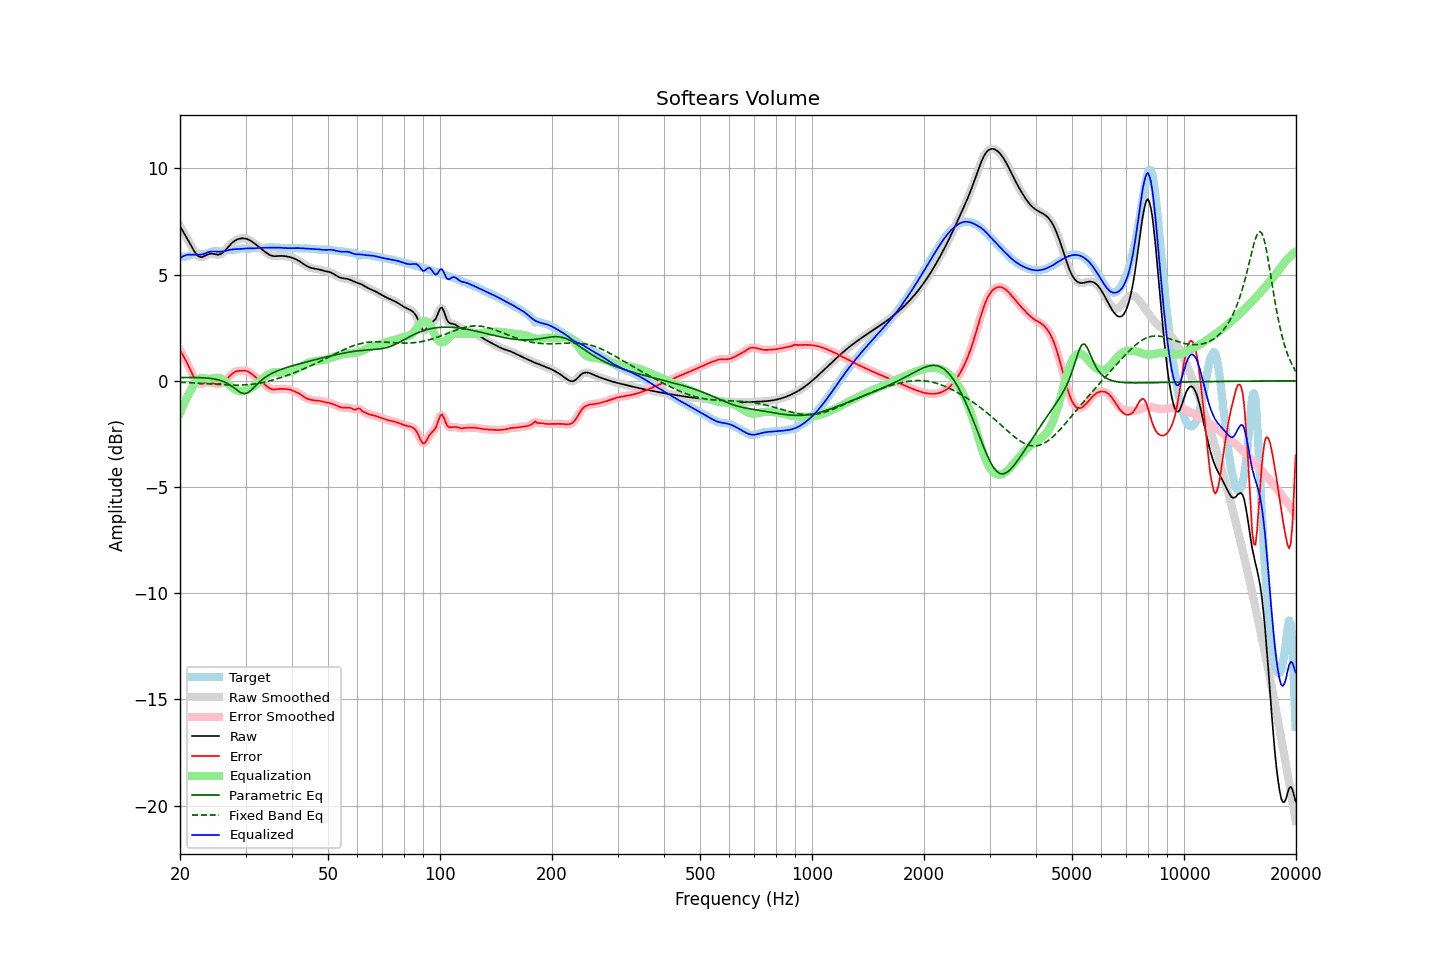

Source data for this figure (header and first rows):
frequency, raw, error, smoothed, error_smoothed, equalization, parametric_eq, fixed_band_eq, equalized_raw, equalized_smoothed, target
20.00, 7.29, 1.44, 7.29, 1.44, -1.52, 0.15, -0.07, 5.76, 5.76, 5.85
20.20, 7.15, 1.31, 7.16, 1.31, -1.33, 0.15, -0.07, 5.82, 5.82, 5.84
20.40, 7.02, 1.18, 7.02, 1.18, -1.16, 0.15, -0.08, 5.87, 5.87, 5.84
20.61, 6.89, 1.04, 6.89, 1.04, -0.99, 0.16, -0.08, 5.90, 5.90, 5.85
20.81, 6.76, 0.90, 6.76, 0.90, -0.83, 0.16, -0.08, 5.93, 5.93, 5.86
21.02, 6.62, 0.75, 6.62, 0.75, -0.68, 0.16, -0.09, 5.94, 5.94, 5.88
21.23, 6.49, 0.59, 6.48, 0.59, -0.54, 0.16, -0.09, 5.94, 5.94, 5.90
21.44, 6.35, 0.42, 6.35, 0.42, -0.41, 0.16, -0.09, 5.93, 5.93, 5.92
21.66, 6.21, 0.27, 6.21, 0.26, -0.27, 0.16, -0.10, 5.94, 5.94, 5.95
21.87, 6.08, 0.12, 6.09, 0.12, -0.14, 0.15, -0.10, 5.94, 5.95, 5.97
22.09, 5.98, 0.01, 5.98, 0.00, -0.04, 0.15, -0.11, 5.95, 5.94, 5.98
22.31, 5.90, -0.08, 5.90, -0.08, 0.04, 0.15, -0.11, 5.94, 5.94, 5.98
22.54, 5.85, -0.13, 5.85, -0.13, 0.09, 0.15, -0.11, 5.94, 5.94, 5.98
22.76, 5.82, -0.15, 5.83, -0.14, 0.12, 0.15, -0.12, 5.94, 5.95, 5.97
22.99, 5.83, -0.13, 5.84, -0.13, 0.13, 0.14, -0.12, 5.96, 5.96, 5.97
23.22, 5.87, -0.10, 5.86, -0.11, 0.12, 0.14, -0.13, 5.99, 5.99, 5.97
23.45, 5.90, -0.08, 5.90, -0.08, 0.11, 0.13, -0.13, 6.02, 6.01, 5.98
23.69, 5.94, -0.07, 5.94, -0.07, 0.10, 0.13, -0.14, 6.04, 6.04, 6.01
23.92, 5.97, -0.07, 5.97, -0.07, 0.10, 0.12, -0.14, 6.07, 6.07, 6.04
24.16, 5.98, -0.08, 5.98, -0.08, 0.10, 0.11, -0.15, 6.08, 6.08, 6.06
24.40, 5.98, -0.10, 5.98, -0.10, 0.11, 0.10, -0.15, 6.09, 6.09, 6.08
24.65, 5.97, -0.13, 5.97, -0.13, 0.12, 0.09, -0.16, 6.09, 6.09, 6.10
24.89, 5.95, -0.15, 5.95, -0.15, 0.13, 0.08, -0.16, 6.09, 6.09, 6.10
25.14, 5.94, -0.15, 5.94, -0.16, 0.14, 0.06, -0.17, 6.08, 6.08, 6.10
25.39, 5.94, -0.15, 5.94, -0.15, 0.14, 0.04, -0.17, 6.08, 6.08, 6.09
25.65, 5.96, -0.13, 5.96, -0.13, 0.12, 0.02, -0.18, 6.08, 6.08, 6.09
25.91, 6.00, -0.10, 6.00, -0.10, 0.09, -0.01, -0.18, 6.09, 6.09, 6.10
26.16, 6.06, -0.06, 6.06, -0.05, 0.05, -0.04, -0.18, 6.10, 6.10, 6.11
26.43, 6.13, 0.00, 6.13, 0.00, -0.01, -0.07, -0.19, 6.12, 6.12, 6.13
26.69, 6.22, 0.07, 6.22, 0.07, -0.08, -0.11, -0.19, 6.14, 6.14, 6.15
26.96, 6.31, 0.14, 6.31, 0.15, -0.15, -0.15, -0.19, 6.16, 6.16, 6.16
27.23, 6.39, 0.22, 6.39, 0.22, -0.22, -0.19, -0.20, 6.17, 6.17, 6.17
27.50, 6.47, 0.30, 6.47, 0.30, -0.29, -0.24, -0.20, 6.18, 6.18, 6.17
27.77, 6.53, 0.37, 6.53, 0.36, -0.34, -0.30, -0.20, 6.19, 6.19, 6.17
28.05, 6.59, 0.42, 6.59, 0.41, -0.39, -0.36, -0.20, 6.20, 6.20, 6.17
28.33, 6.63, 0.44, 6.63, 0.44, -0.43, -0.41, -0.20, 6.20, 6.20, 6.19
28.62, 6.67, 0.46, 6.67, 0.46, -0.46, -0.47, -0.20, 6.21, 6.21, 6.20
28.90, 6.69, 0.47, 6.69, 0.47, -0.48, -0.52, -0.20, 6.21, 6.21, 6.22
29.19, 6.70, 0.47, 6.70, 0.47, -0.49, -0.56, -0.20, 6.22, 6.22, 6.23
29.48, 6.71, 0.48, 6.71, 0.48, -0.49, -0.59, -0.20, 6.22, 6.22, 6.24
29.78, 6.71, 0.48, 6.71, 0.48, -0.48, -0.60, -0.19, 6.23, 6.23, 6.23
30.08, 6.69, 0.47, 6.69, 0.47, -0.46, -0.59, -0.19, 6.24, 6.23, 6.22
30.38, 6.67, 0.45, 6.67, 0.45, -0.43, -0.56, -0.18, 6.24, 6.24, 6.22
30.68, 6.64, 0.41, 6.64, 0.41, -0.40, -0.51, -0.18, 6.24, 6.24, 6.22
30.99, 6.59, 0.36, 6.59, 0.36, -0.36, -0.46, -0.17, 6.24, 6.24, 6.23
31.30, 6.54, 0.30, 6.54, 0.30, -0.31, -0.39, -0.16, 6.24, 6.24, 6.24
31.61, 6.49, 0.24, 6.49, 0.24, -0.25, -0.31, -0.15, 6.24, 6.24, 6.25
31.93, 6.43, 0.18, 6.43, 0.18, -0.19, -0.24, -0.14, 6.24, 6.24, 6.25
32.24, 6.38, 0.12, 6.38, 0.12, -0.13, -0.16, -0.13, 6.25, 6.25, 6.25
32.57, 6.32, 0.07, 6.32, 0.07, -0.06, -0.09, -0.12, 6.25, 6.25, 6.25
32.89, 6.25, 0.01, 6.25, 0.00, 0.00, -0.02, -0.10, 6.26, 6.26, 6.25
33.22, 6.19, -0.06, 6.19, -0.06, 0.07, 0.05, -0.09, 6.26, 6.26, 6.25
33.55, 6.13, -0.13, 6.13, -0.13, 0.14, 0.11, -0.07, 6.27, 6.27, 6.26
33.89, 6.07, -0.20, 6.07, -0.20, 0.20, 0.16, -0.05, 6.27, 6.27, 6.26
34.23, 6.01, -0.26, 6.01, -0.26, 0.26, 0.22, -0.04, 6.27, 6.27, 6.27
34.57, 5.96, -0.32, 5.96, -0.32, 0.31, 0.26, -0.02, 6.27, 6.27, 6.28
34.92, 5.92, -0.36, 5.92, -0.36, 0.35, 0.31, 0.00, 6.27, 6.27, 6.28
35.27, 5.89, -0.39, 5.89, -0.39, 0.38, 0.35, 0.02, 6.27, 6.27, 6.29
35.62, 5.88, -0.41, 5.88, -0.41, 0.39, 0.38, 0.04, 6.27, 6.27, 6.28
35.97, 5.87, -0.41, 5.87, -0.41, 0.40, 0.42, 0.07, 6.27, 6.27, 6.28
... 635 more rows
